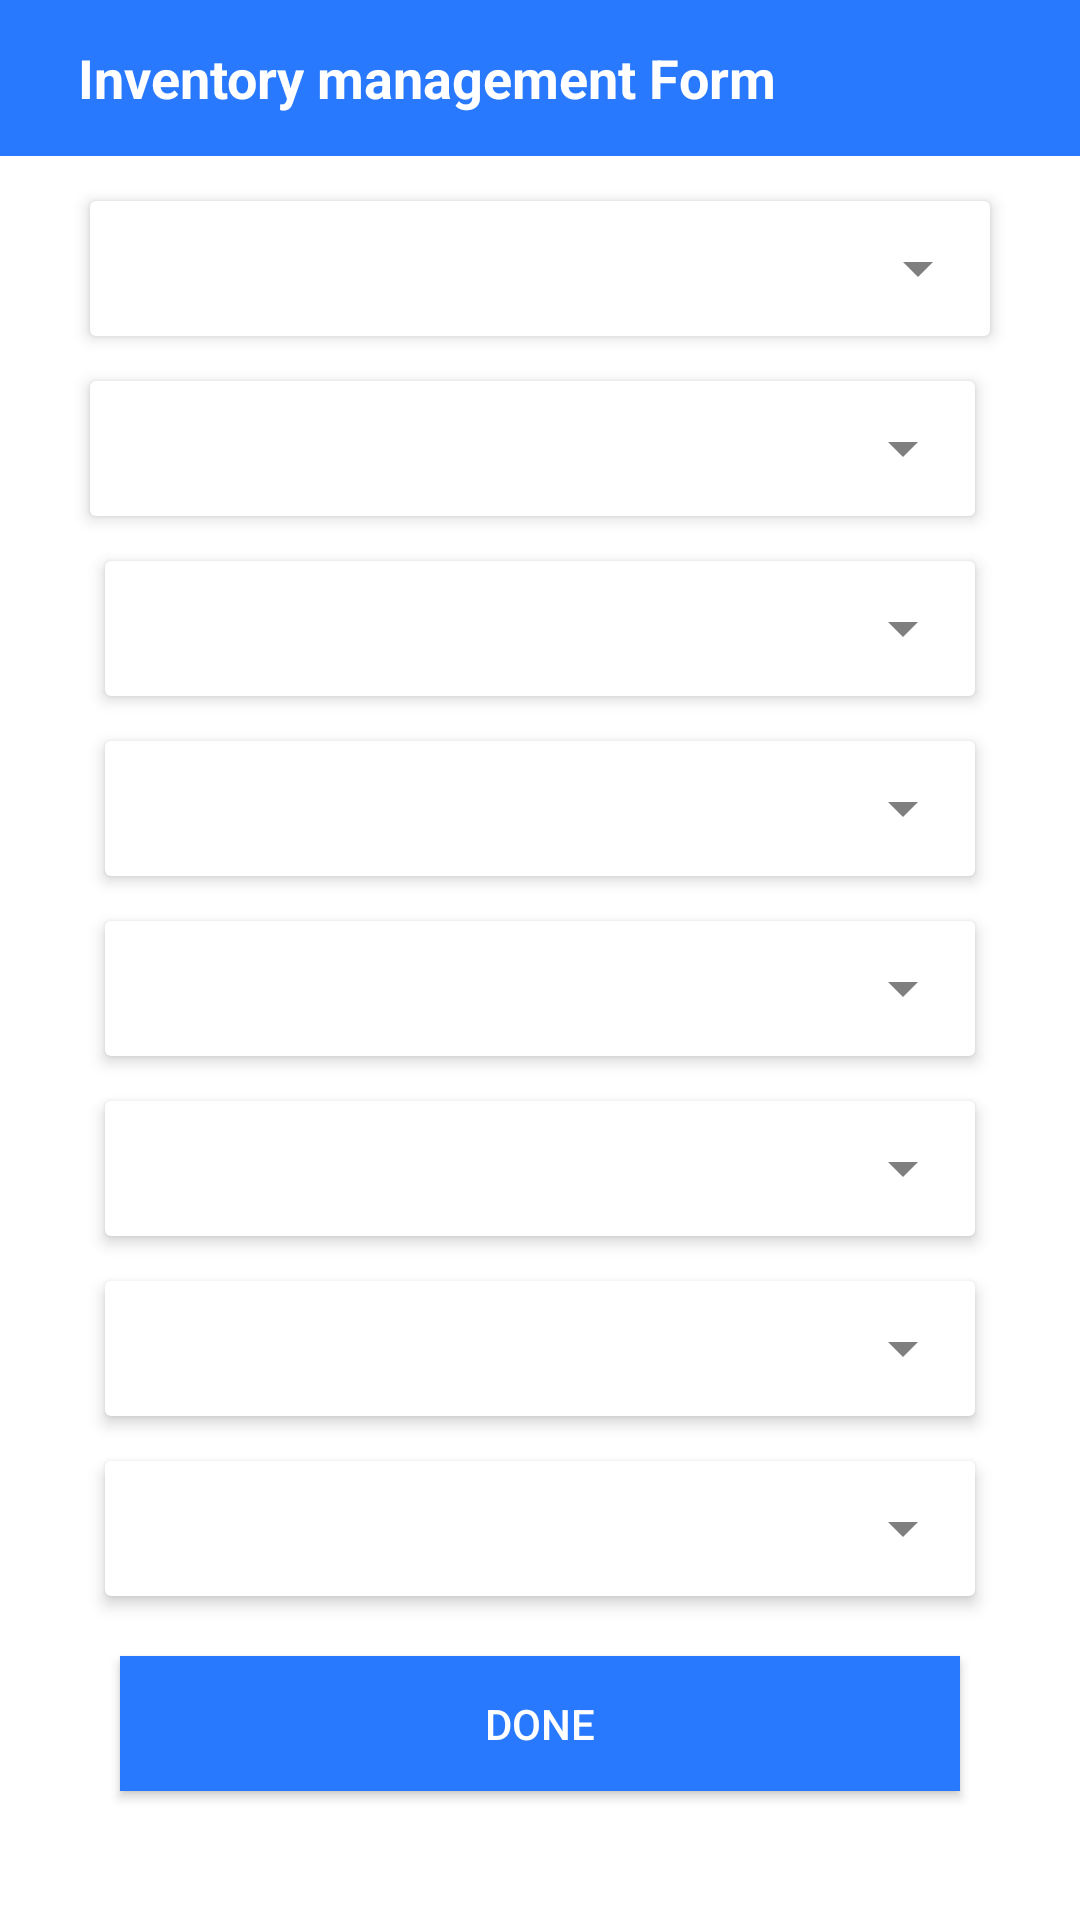

This screen was rendered from an Android layout file. Write that file and the resources it references.
<!-- AndroidManifest.xml: application theme AppTheme -->
<!-- res/layout/inventory_management_form.xml -->
<?xml version="1.0" encoding="utf-8"?>
<LinearLayout xmlns:android="http://schemas.android.com/apk/res/android"
    android:layout_width="match_parent"
    android:orientation="vertical"
    android:background="@color/colorWhite"
    android:layout_height="match_parent">
    <include
        android:id="@+id/toolbar"
        layout="@layout/toolbar" />
    <ScrollView
        android:layout_below="@+id/toolbar"
        android:layout_width="match_parent"
        android:layout_height="match_parent">

        <LinearLayout
            android:layout_width="match_parent"
            android:layout_height="match_parent"
            android:orientation="vertical">

            <LinearLayout
                android:layout_width="match_parent"
                android:layout_height="match_parent"
                android:orientation="vertical"
                >



                <androidx.cardview.widget.CardView xmlns:card_view="http://schemas.android.com/apk/res-auto"
                    android:id="@+id/card_view"
                    android:layout_width="match_parent"
                    android:layout_height="@dimen/dimen_45"
                    android:layout_centerHorizontal="true"
                    android:visibility="visible"
                    android:layout_marginLeft="@dimen/dimen_30"
                    android:layout_marginTop="@dimen/dimen_15"
                    android:layout_marginRight="@dimen/dimen_30"
                    card_view:cardBackgroundColor="@color/colorWhite"
                    card_view:cardCornerRadius="@dimen/dimen_2"
                    card_view:cardElevation="3dp"
                    >

                    <Spinner
                        android:id="@+id/spinner_brand"
                        android:layout_width="match_parent"
                        android:popupBackground="@color/colorWhite"
                        android:backgroundTint="@color/colorGray"
                        android:layout_height="@dimen/dimen_45"
                        android:prompt="@string/spinner_volume" />
                </androidx.cardview.widget.CardView >

                <androidx.cardview.widget.CardView xmlns:card_view="http://schemas.android.com/apk/res-auto"
                    android:id="@+id/card_view1"
                    android:layout_width="match_parent"
                    android:layout_height="@dimen/dimen_45"
                    android:layout_centerHorizontal="true"
                    android:visibility="visible"
                    android:layout_marginLeft="@dimen/dimen_30"
                    android:layout_marginTop="@dimen/dimen_15"
                    android:layout_marginRight="@dimen/dimen_35"
                    card_view:cardBackgroundColor="@color/colorWhite"
                    card_view:cardCornerRadius="@dimen/dimen_2"
                    card_view:cardElevation="3dp"
                  >

                    <Spinner
                        android:id="@+id/spinner_type"
                        android:layout_width="match_parent"
                        android:popupBackground="@color/colorWhite"
                        android:backgroundTint="@color/colorGray"
                        android:layout_height="@dimen/dimen_45"
                        android:prompt="@string/spinner_volume" />
                </androidx.cardview.widget.CardView >

                <androidx.cardview.widget.CardView xmlns:card_view="http://schemas.android.com/apk/res-auto"
                    android:id="@+id/card_view2"
                    android:layout_width="match_parent"
                    android:layout_height="@dimen/dimen_45"
                    android:layout_centerHorizontal="true"
                    android:visibility="visible"
                    android:layout_marginLeft="@dimen/dimen_35"
                    android:layout_marginTop="@dimen/dimen_15"
                    android:layout_marginRight="@dimen/dimen_35"
                    card_view:cardBackgroundColor="@color/colorWhite"
                    card_view:cardCornerRadius="@dimen/dimen_2"
                    card_view:cardElevation="3dp"
                    >

                    <Spinner
                        android:id="@+id/spinner_volume"
                        android:layout_width="match_parent"
                        android:popupBackground="@color/colorWhite"
                        android:backgroundTint="@color/colorGray"
                        android:layout_height="@dimen/dimen_45"
                        android:prompt="@string/spinner_volume" />
                </androidx.cardview.widget.CardView >

                <androidx.cardview.widget.CardView xmlns:card_view="http://schemas.android.com/apk/res-auto"
                    android:id="@+id/card_view3"
                    android:layout_width="match_parent"
                    android:layout_height="@dimen/dimen_45"
                    android:layout_centerHorizontal="true"
                    android:visibility="visible"
                    android:layout_marginLeft="@dimen/dimen_35"
                    android:layout_marginTop="@dimen/dimen_15"
                    android:layout_marginRight="@dimen/dimen_35"
                    card_view:cardBackgroundColor="@color/colorWhite"
                    card_view:cardCornerRadius="@dimen/dimen_2"
                    card_view:cardElevation="3dp"
                    >

                    <Spinner
                        android:id="@+id/spinner_costprice"
                        android:layout_width="match_parent"
                        android:popupBackground="@color/colorWhite"
                        android:backgroundTint="@color/colorGray"
                        android:layout_height="@dimen/dimen_45"
                        android:prompt="@string/spinner_volume" />
                </androidx.cardview.widget.CardView >

                <androidx.cardview.widget.CardView xmlns:card_view="http://schemas.android.com/apk/res-auto"
                    android:id="@+id/card_view4"
                    android:layout_width="match_parent"
                    android:layout_height="@dimen/dimen_45"
                    android:layout_centerHorizontal="true"
                    android:visibility="visible"
                    android:layout_marginLeft="@dimen/dimen_35"
                    android:layout_marginTop="@dimen/dimen_15"
                    android:layout_marginRight="@dimen/dimen_35"
                    card_view:cardBackgroundColor="@color/colorWhite"
                    card_view:cardCornerRadius="@dimen/dimen_2"
                    card_view:cardElevation="3dp"
               >

                    <Spinner
                        android:id="@+id/spinner_selling_price30ml"
                        android:layout_width="match_parent"
                        android:popupBackground="@color/colorWhite"
                        android:backgroundTint="@color/colorGray"
                        android:layout_height="@dimen/dimen_45"
                        android:prompt="@string/spinner_volume" />
                </androidx.cardview.widget.CardView >

                <androidx.cardview.widget.CardView xmlns:card_view="http://schemas.android.com/apk/res-auto"
                    android:id="@+id/card_view5"
                    android:layout_width="match_parent"
                    android:layout_height="@dimen/dimen_45"
                    android:layout_centerHorizontal="true"
                    android:visibility="visible"
                    android:layout_marginLeft="@dimen/dimen_35"
                    android:layout_marginTop="@dimen/dimen_15"
                    android:layout_marginRight="@dimen/dimen_35"
                    card_view:cardBackgroundColor="@color/colorWhite"
                    card_view:cardCornerRadius="@dimen/dimen_2"
                    card_view:cardElevation="3dp"
                  >

                    <Spinner
                        android:id="@+id/spinner_selling_price45ml"
                        android:layout_width="match_parent"
                        android:popupBackground="@color/colorWhite"
                        android:backgroundTint="@color/colorGray"
                        android:layout_height="@dimen/dimen_45"
                        android:prompt="@string/spinner_volume" />
                </androidx.cardview.widget.CardView >

                <androidx.cardview.widget.CardView xmlns:card_view="http://schemas.android.com/apk/res-auto"
                    android:id="@+id/card_view6"
                    android:layout_width="match_parent"
                    android:layout_height="@dimen/dimen_45"
                    android:layout_centerHorizontal="true"
                    android:visibility="visible"
                    android:layout_marginLeft="@dimen/dimen_35"
                    android:layout_marginTop="@dimen/dimen_15"
                    android:layout_marginRight="@dimen/dimen_35"
                    card_view:cardBackgroundColor="@color/colorWhite"
                    card_view:cardCornerRadius="@dimen/dimen_2"
                    card_view:cardElevation="3dp"
                    >

                    <Spinner
                        android:id="@+id/spinner_selling_price60ml"
                        android:layout_width="match_parent"
                        android:popupBackground="@color/colorWhite"
                        android:backgroundTint="@color/colorGray"
                        android:layout_height="@dimen/dimen_45"
                        android:prompt="@string/spinner_volume" />
                </androidx.cardview.widget.CardView >

                <androidx.cardview.widget.CardView xmlns:card_view="http://schemas.android.com/apk/res-auto"
                    android:id="@+id/card_view7"
                    android:layout_width="match_parent"
                    android:layout_height="@dimen/dimen_45"
                    android:layout_centerHorizontal="true"
                    android:visibility="visible"
                    android:layout_marginLeft="@dimen/dimen_35"
                    android:layout_marginTop="@dimen/dimen_15"
                    android:layout_marginRight="@dimen/dimen_35"
                    card_view:cardBackgroundColor="@color/colorWhite"
                    card_view:cardCornerRadius="@dimen/dimen_2"
                    card_view:cardElevation="3dp"
                  >

                    <Spinner
                        android:id="@+id/spinner_discounts"
                        android:layout_width="match_parent"
                        android:popupBackground="@color/colorWhite"
                        android:backgroundTint="@color/colorGray"
                        android:layout_height="@dimen/dimen_45"
                        android:prompt="@string/spinner_volume" />
                </androidx.cardview.widget.CardView >

                <Button
                    android:id="@+id/slotSubmitButton"
                    android:layout_width="match_parent"
                    android:layout_height="@dimen/dimen_45"
                    android:layout_below="@+id/volume_spinner_layout"
                    android:layout_marginLeft="@dimen/dimen_40"
                    android:layout_marginTop="@dimen/dimen_20"
                    android:layout_marginRight="@dimen/dimen_40"
                    android:layout_marginBottom="@dimen/dimen_20"
                    android:background="@drawable/button_back"
                    android:backgroundTint="@color/colorPrimary"
                    android:text="done"
                    android:textColor="@color/colorWhite" />
            </LinearLayout>

        </LinearLayout>
    </ScrollView>
</LinearLayout>
<!-- res/layout/toolbar.xml (included above) -->
<?xml version="1.0" encoding="utf-8"?>
<androidx.appcompat.widget.Toolbar xmlns:android="http://schemas.android.com/apk/res/android"
    xmlns:app="http://schemas.android.com/apk/res-auto"
    android:id="@+id/toolbar"
    android:layout_width="match_parent"
    android:layout_height="52dp"
    android:background="@color/colorPrimary"
    app:layout_scrollFlags="scroll|enterAlways"
    app:popupTheme="@style/Theme.AppCompat.Light"
    app:theme="@style/AppTheme">

    <LinearLayout
        android:layout_width="match_parent"
        android:layout_height="wrap_content"
        android:background="@color/colorPrimary"
        android:orientation="horizontal">



        <TextView
            android:id="@+id/header"
            android:layout_width="wrap_content"
            android:layout_height="wrap_content"
            android:layout_gravity="center_vertical"
            android:gravity="center_vertical"
            android:paddingLeft="10dp"
            android:text="Inventory management Form"
            android:textColor="@color/colorWhite"
            android:textSize="18sp"
            android:textStyle="bold" />

    </LinearLayout>

</androidx.appcompat.widget.Toolbar>
<!-- resources referenced by this layout -->
<resources>
  <color name="colorGray">#80000000</color>
  <color name="colorPrimary">#2879FE</color>
  <color name="colorWhite">#ffffff</color>
  <dimen name="dimen_15">15dp</dimen>
  <dimen name="dimen_2">2dp</dimen>
  <dimen name="dimen_20">20dp</dimen>
  <dimen name="dimen_30">30dp</dimen>
  <dimen name="dimen_35">35dp</dimen>
  <dimen name="dimen_40">40dp</dimen>
  <dimen name="dimen_45">45dp</dimen>
  <!-- drawable button_back (drawable) -->
  <shape xmlns:android="http://schemas.android.com/apk/res/android">
      <solid android:color="@color/colorPrimary" />
      <stroke
          android:width="2dp"
          android:color="@color/colorPrimary" />
      <corners android:radius="0dp" />
  
  </shape>
  <string name="spinner_volume">Volume</string>
  <style name="AppTheme" parent="Theme.AppCompat.Light.DarkActionBar">
          
          <item name="colorPrimary">@color/colorPrimary</item>
          <item name="colorPrimaryDark">@color/colorPrimaryDark</item>
          <item name="colorAccent">@color/colorAccent</item>
      </style>
  <color name="colorPrimaryDark">#03A9F5</color>
  <color name="colorAccent">#DB2E27</color>
</resources>
